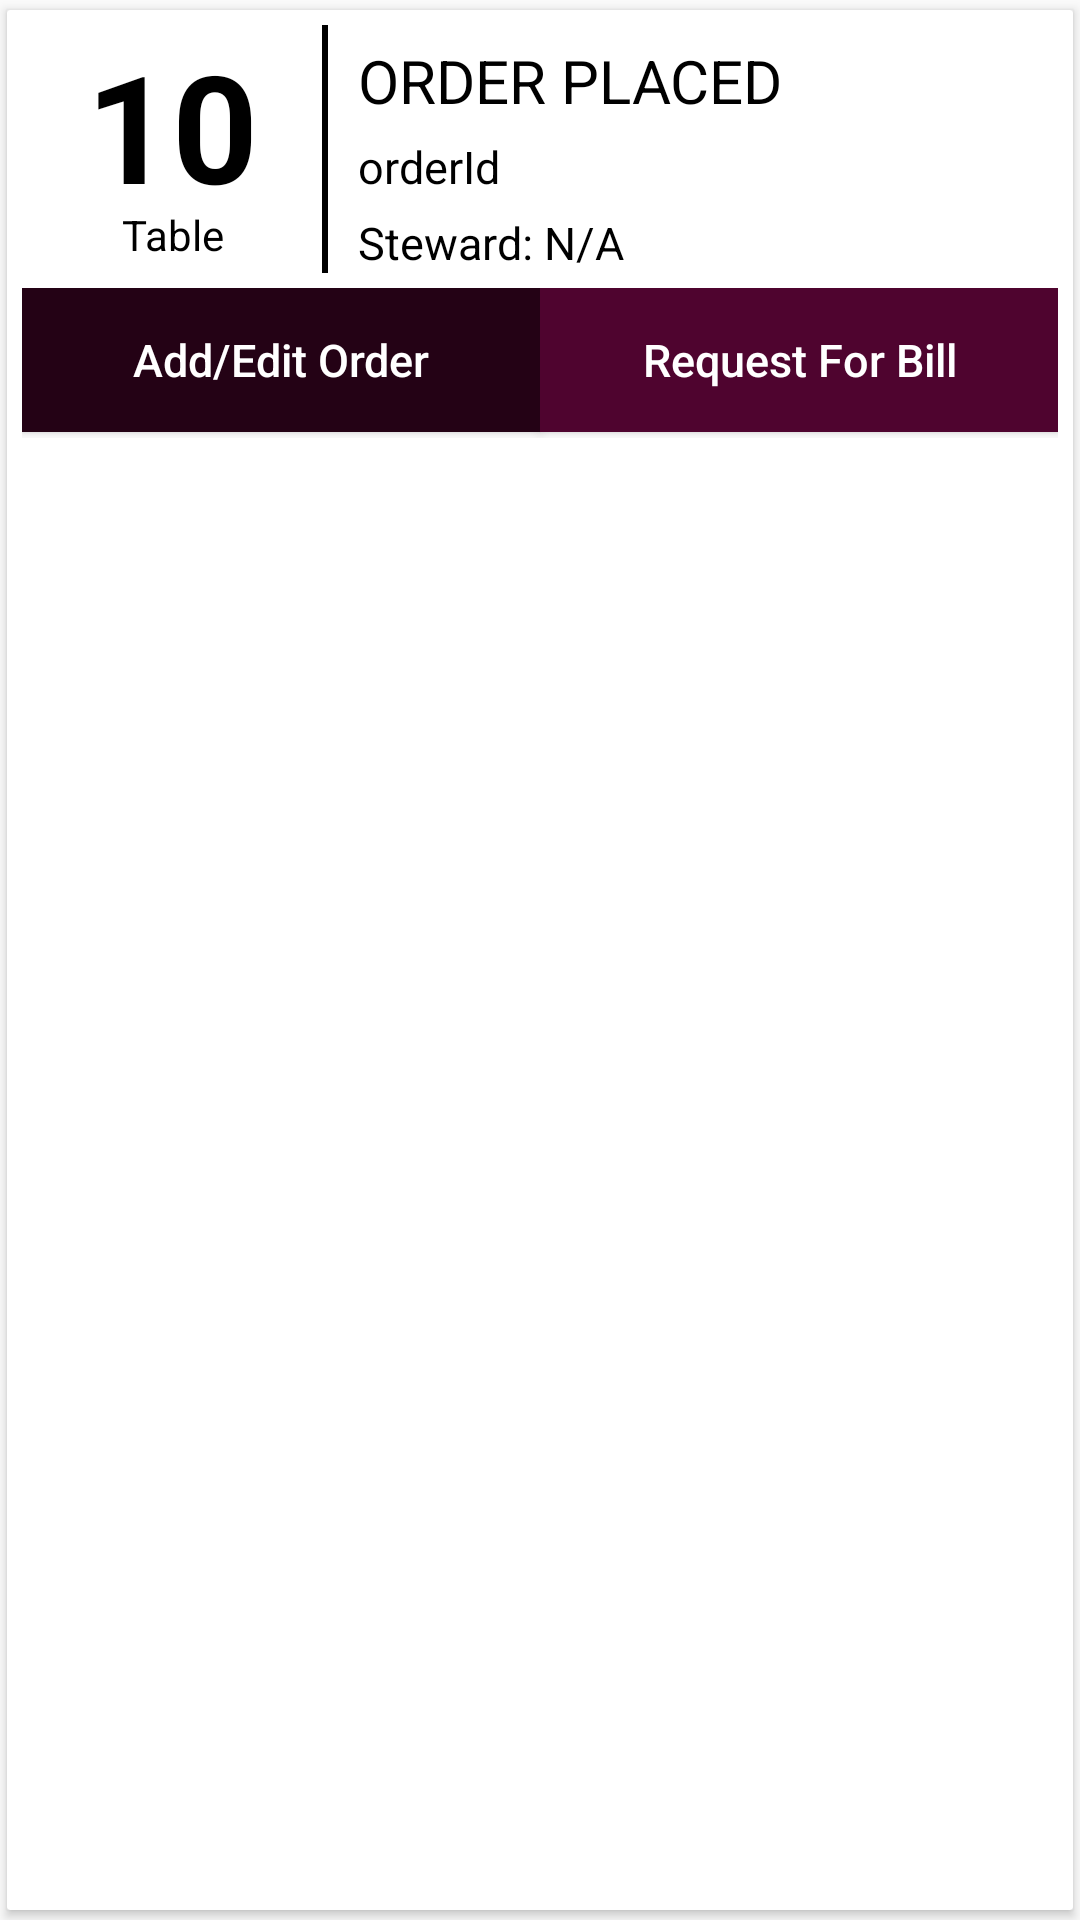

Produce the Android XML layout that renders to this screen, including the resource entries it uses.
<!-- AndroidManifest.xml: application theme AppTheme -->
<!-- res/layout/ongoing_order_item.xml -->
<?xml version="1.0" encoding="utf-8"?>
<android.support.v7.widget.CardView android:layout_width="match_parent"
    android:layout_height="wrap_content"
    card:cardUseCompatPadding="true"
    card:cardCornerRadius="1dp"
    android:layout_margin="5dp"
    card:contentPadding="5dp"
    xmlns:card="http://schemas.android.com/apk/res-auto"
    xmlns:android="http://schemas.android.com/apk/res/android">
<LinearLayout  android:orientation="vertical" android:layout_width="match_parent"
    android:layout_height="wrap_content">
    <LinearLayout
        android:layout_width="match_parent"
        android:layout_height="wrap_content"
        android:orientation="horizontal"
        android:layout_marginBottom="5sp"
        android:id="@+id/ongoingViewLayout"
        android:weightSum="1">
        <LinearLayout
            android:layout_width="0dp"
            android:layout_height="wrap_content"
            android:layout_weight="0.3"
            android:orientation="vertical">
            <TextView
                android:layout_width="match_parent"
                android:layout_height="60sp"
                android:text="10"
                android:gravity="center"
                android:id="@+id/ongoingTableNumber"
                android:textColor="@color/black"
                android:textSize="50sp"
                android:textStyle="bold"
                />
            <TextView
                android:layout_width="match_parent"
                android:layout_height="20sp"
                android:text="Table"
                android:gravity="center"
                android:textColor="@color/black"
                />
        </LinearLayout>
        <View
            android:layout_width="2sp"
            android:layout_height="match_parent"
            android:layout_gravity="center"
            android:background="@color/black"/>
        <LinearLayout
            android:layout_width="0dp"
            android:layout_height="wrap_content"
            android:orientation="vertical"
            android:layout_marginLeft="10sp"
            android:layout_weight="0.6">
            <TextView
                android:layout_width="match_parent"
                android:layout_height="wrap_content"
                android:layout_marginTop="5sp"
                android:text="ORDER PLACED"
                android:gravity="left|center"
                android:id="@+id/ongoingOrderStatus"
                android:textColor="@color/black"
                android:textSize="@dimen/title_text_small"/>
            <TextView
                android:layout_width="match_parent"
                android:layout_height="wrap_content"
                android:layout_marginTop="5sp"
                android:text="orderId"
                android:gravity="left|center"
                android:textColor="@color/black"
                android:id="@+id/ongoingOrderId"
                android:textSize="@dimen/title_text_extra_small"/>
            <TextView
                android:layout_width="match_parent"
                android:layout_height="wrap_content"
                android:layout_marginTop="5sp"
                android:text="Steward: N/A"
                android:id="@+id/ongoingSteward"
                android:gravity="left|center"
                android:textColor="@color/black"
                android:textSize="@dimen/title_text_extra_small"/>
        </LinearLayout>
    </LinearLayout>
    <LinearLayout
        android:layout_width="match_parent"
        android:layout_height="50sp"
        android:orientation="horizontal"
        android:id="@+id/addEditLayout"
        android:weightSum="1">
        <Button
            android:layout_width="0dp"
            android:layout_height="wrap_content"
            android:layout_weight="0.5"
            android:text="Add/Edit Order"
            android:id="@+id/ongoingEditButton"
            android:textColor="@color/colorAccent"
            android:background="@color/colorPrimaryDark"
            android:textSize="@dimen/title_text_extra_small"
            android:textAllCaps="false"/>
        <Button
            android:layout_width="0dp"
            android:layout_height="wrap_content"
            android:layout_weight="0.5"
            android:id="@+id/ongoingRequestButton"
            android:text="Request For Bill"
            android:textColor="@color/colorAccent"
            android:background="@color/colorPrimary"
            android:textSize="@dimen/title_text_extra_small"
            android:textAllCaps="false"/>
    </LinearLayout>
    <LinearLayout
        android:layout_width="match_parent"
        android:layout_height="wrap_content"
        android:id="@+id/cashcardlayout"
        android:visibility="gone"
        android:orientation="vertical">
        <LinearLayout
            android:layout_width="match_parent"
            android:layout_height="50sp"
            android:orientation="horizontal"
            android:weightSum="1">
            <Button
                android:layout_width="0dp"
                android:layout_height="wrap_content"
                android:layout_weight="0.5"
                android:text="CASH"
                android:textColor="@color/colorAccent"
                android:id="@+id/ongoingCashButton"
                android:background="@color/colorPrimaryDark"
                android:textSize="@dimen/title_text_extra_small"
                android:textAllCaps="false"/>
            <Button
                android:layout_width="0dp"
                android:layout_height="wrap_content"
                android:layout_weight="0.5"
                android:id="@+id/ongoingCardButton"
                android:text="CARD"
                android:textColor="@color/colorAccent"
                android:textSize="@dimen/title_text_extra_small"
                android:background="@color/colorPrimary"
                android:textAllCaps="false"/>
        </LinearLayout>
        <Button
            android:layout_width="match_parent"
            android:layout_height="wrap_content"
            android:id="@+id/ongoingCancelButton"
            android:text="Cancel"
            android:textSize="@dimen/title_text_extra_small"
            android:textColor="@color/colorAccent"
            android:background="@color/colorPrimary"
            android:textAllCaps="false"/>
    </LinearLayout>
    <TextView
        android:layout_width="match_parent"
        android:layout_height="45sp"
        android:id="@+id/OrderBillRequested"
        android:text="Bill Requested"
        android:visibility="gone"
        android:textSize="@dimen/title_text_extra_small"
        android:textColor="@color/colorAccent"
        android:background="@color/colorPrimary"
        android:gravity="center"
        android:textAllCaps="false"/>
</LinearLayout>
    </android.support.v7.widget.CardView>
<!-- resources referenced by this layout -->
<resources>
  <color name="black">#000000</color>
  <color name="colorAccent">#FFFFFF</color>
  <color name="colorPrimary">#4F042F</color>
  <color name="colorPrimaryDark">#240215</color>
  <dimen name="title_text_extra_small">15sp</dimen>
  <dimen name="title_text_small">20sp</dimen>
  <style name="AppTheme" parent="Theme.AppCompat.Light.DarkActionBar">
          
          <item name="android:icon">@drawable/chillaaxlogo</item>
          <item name="android:logo">@drawable/chillaaxlogo</item>
          <item name="colorPrimary">@color/colorPrimaryDark</item>
          <item name="colorPrimaryDark">@color/colorPrimary</item>
          <item name="colorAccent">@color/colorAccent</item>
          <item name="displayOptions">useLogo|showHome</item>
          <item name="colorControlActivated">@color/colorPrimaryDark</item>
          <item name="colorControlHighlight">@color/colorPrimaryDark</item>
      </style>
  <!-- drawable chillaaxlogo: png bitmap (drawable, 28845 bytes) -->
</resources>
